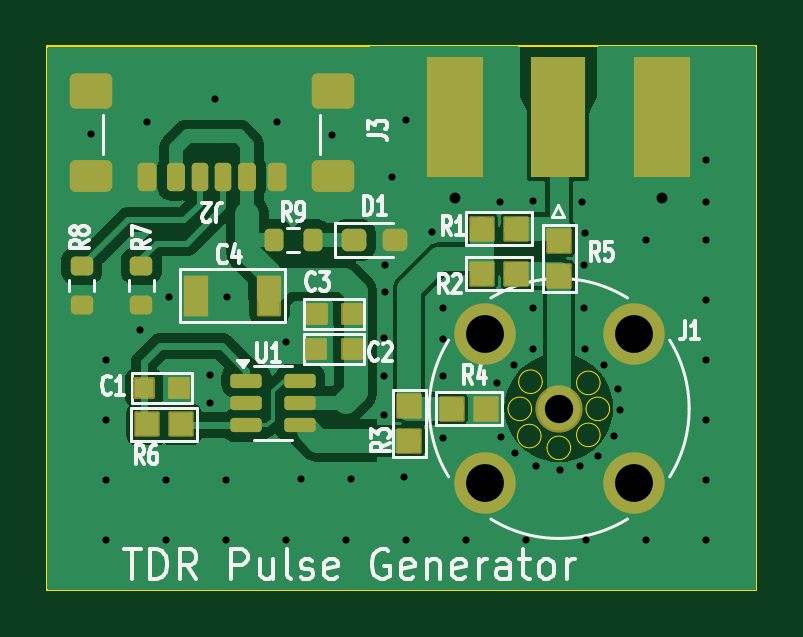
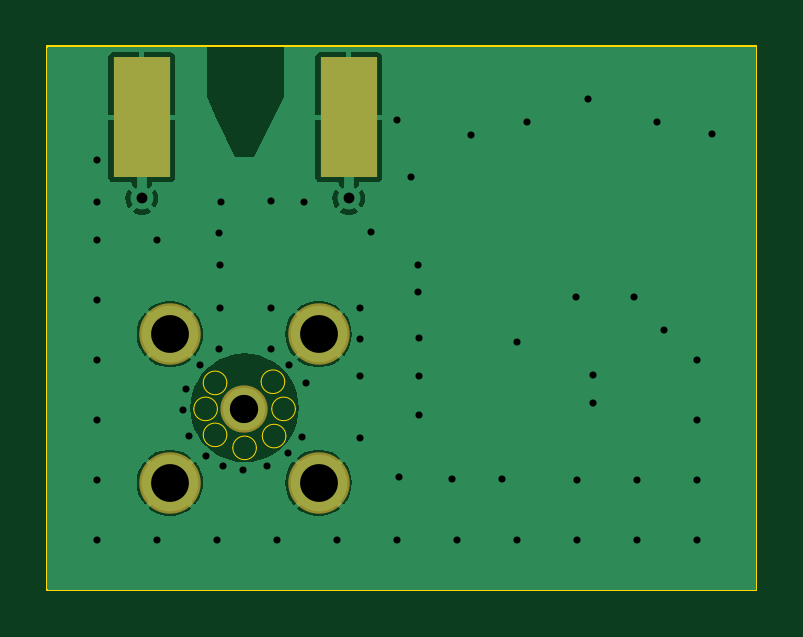
Circuit board: 11 layer files. Board 30.0 x 23.0 mm.
- bottom_copper: TDR1-B_Cu.gbl (17337 bytes)
- bottom_mask: TDR1-B_Mask.gbs (784 bytes)
- paste: TDR1-B_Paste.gbp (590 bytes)
- bottom_silk: TDR1-B_Silkscreen.gbo (794 bytes)
- outline: TDR1-Edge_Cuts.gm1 (1684 bytes)
- top_copper: TDR1-F_Cu.gtl (34751 bytes)
- top_mask: TDR1-F_Mask.gts (4940 bytes)
- paste: TDR1-F_Paste.gtp (4095 bytes)
- top_silk: TDR1-F_Silkscreen.gto (32938 bytes)
- drill: TDR1-NPTH.drl (269 bytes)
- drill: TDR1-PTH.drl (1431 bytes)

=== bottom_copper: TDR1-B_Cu.gbl (17337 bytes, source omitted) ===
=== bottom_mask: TDR1-B_Mask.gbs ===
G04 #@! TF.GenerationSoftware,KiCad,Pcbnew,8.0.6*
G04 #@! TF.CreationDate,2024-11-27T10:36:13+01:00*
G04 #@! TF.ProjectId,TDR1,54445231-2e6b-4696-9361-645f70636258,0.1*
G04 #@! TF.SameCoordinates,Original*
G04 #@! TF.FileFunction,Soldermask,Bot*
G04 #@! TF.FilePolarity,Negative*
%FSLAX46Y46*%
G04 Gerber Fmt 4.6, Leading zero omitted, Abs format (unit mm)*
G04 Created by KiCad (PCBNEW 8.0.6) date 2024-11-27 10:36:13*
%MOMM*%
%LPD*%
G01*
G04 APERTURE LIST*
%ADD10R,2.420000X5.080000*%
%ADD11C,2.004000*%
%ADD12C,2.604000*%
G04 APERTURE END LIST*
D10*
G04 #@! TO.C,J3*
X26000000Y20000000D03*
X17240000Y20000000D03*
G04 #@! TD*
D11*
G04 #@! TO.C,J1*
X21666100Y7666400D03*
D12*
X24816100Y10816400D03*
X24816100Y4516400D03*
X18516100Y4516400D03*
X18516100Y10816400D03*
G04 #@! TD*
M02*

=== paste: TDR1-B_Paste.gbp ===
G04 #@! TF.GenerationSoftware,KiCad,Pcbnew,8.0.6*
G04 #@! TF.CreationDate,2024-11-27T10:36:13+01:00*
G04 #@! TF.ProjectId,TDR1,54445231-2e6b-4696-9361-645f70636258,0.1*
G04 #@! TF.SameCoordinates,Original*
G04 #@! TF.FileFunction,Paste,Bot*
G04 #@! TF.FilePolarity,Positive*
%FSLAX46Y46*%
G04 Gerber Fmt 4.6, Leading zero omitted, Abs format (unit mm)*
G04 Created by KiCad (PCBNEW 8.0.6) date 2024-11-27 10:36:13*
%MOMM*%
%LPD*%
G01*
G04 APERTURE LIST*
%ADD10R,2.420000X5.080000*%
G04 APERTURE END LIST*
D10*
G04 #@! TO.C,J3*
X26000000Y20000000D03*
X17240000Y20000000D03*
G04 #@! TD*
M02*

=== bottom_silk: TDR1-B_Silkscreen.gbo ===
G04 #@! TF.GenerationSoftware,KiCad,Pcbnew,8.0.6*
G04 #@! TF.CreationDate,2024-11-27T10:36:13+01:00*
G04 #@! TF.ProjectId,TDR1,54445231-2e6b-4696-9361-645f70636258,0.1*
G04 #@! TF.SameCoordinates,Original*
G04 #@! TF.FileFunction,Legend,Bot*
G04 #@! TF.FilePolarity,Positive*
%FSLAX46Y46*%
G04 Gerber Fmt 4.6, Leading zero omitted, Abs format (unit mm)*
G04 Created by KiCad (PCBNEW 8.0.6) date 2024-11-27 10:36:13*
%MOMM*%
%LPD*%
G01*
G04 APERTURE LIST*
%ADD10R,2.420000X5.080000*%
%ADD11C,2.004000*%
%ADD12C,2.604000*%
G04 APERTURE END LIST*
%LPC*%
D10*
G04 #@! TO.C,J3*
X26000000Y20000000D03*
X17240000Y20000000D03*
G04 #@! TD*
D11*
G04 #@! TO.C,J1*
X21666100Y7666400D03*
D12*
X24816100Y10816400D03*
X24816100Y4516400D03*
X18516100Y4516400D03*
X18516100Y10816400D03*
G04 #@! TD*
%LPD*%
M02*

=== outline: TDR1-Edge_Cuts.gm1 ===
G04 #@! TF.GenerationSoftware,KiCad,Pcbnew,8.0.6*
G04 #@! TF.CreationDate,2024-11-27T10:36:13+01:00*
G04 #@! TF.ProjectId,TDR1,54445231-2e6b-4696-9361-645f70636258,0.1*
G04 #@! TF.SameCoordinates,Original*
G04 #@! TF.FileFunction,Profile,NP*
%FSLAX46Y46*%
G04 Gerber Fmt 4.6, Leading zero omitted, Abs format (unit mm)*
G04 Created by KiCad (PCBNEW 8.0.6) date 2024-11-27 10:36:13*
%MOMM*%
%LPD*%
G01*
G04 APERTURE LIST*
G04 #@! TA.AperFunction,Profile*
%ADD10C,0.100000*%
G04 #@! TD*
G04 #@! TA.AperFunction,Profile*
%ADD11C,0.050000*%
G04 #@! TD*
G04 APERTURE END LIST*
D10*
X30000000Y23000000D02*
X30000000Y0D01*
X0Y0D02*
X0Y23000000D01*
D11*
X20900000Y6500000D02*
G75*
G02*
X19900000Y6500000I-500000J0D01*
G01*
X19900000Y6500000D02*
G75*
G02*
X20900000Y6500000I500000J0D01*
G01*
X23800000Y7650000D02*
G75*
G02*
X22800000Y7650000I-500000J0D01*
G01*
X22800000Y7650000D02*
G75*
G02*
X23800000Y7650000I500000J0D01*
G01*
X20950000Y8800000D02*
G75*
G02*
X19950000Y8800000I-500000J0D01*
G01*
X19950000Y8800000D02*
G75*
G02*
X20950000Y8800000I500000J0D01*
G01*
D10*
X30000000Y0D02*
X0Y0D01*
X0Y23000000D02*
X30000000Y23000000D01*
D11*
X20500000Y7650000D02*
G75*
G02*
X19500000Y7650000I-500000J0D01*
G01*
X19500000Y7650000D02*
G75*
G02*
X20500000Y7650000I500000J0D01*
G01*
X23400000Y8750000D02*
G75*
G02*
X22400000Y8750000I-500000J0D01*
G01*
X22400000Y8750000D02*
G75*
G02*
X23400000Y8750000I500000J0D01*
G01*
X23400000Y6550000D02*
G75*
G02*
X22400000Y6550000I-500000J0D01*
G01*
X22400000Y6550000D02*
G75*
G02*
X23400000Y6550000I500000J0D01*
G01*
X22150000Y6000000D02*
G75*
G02*
X21150000Y6000000I-500000J0D01*
G01*
X21150000Y6000000D02*
G75*
G02*
X22150000Y6000000I500000J0D01*
G01*
M02*

=== top_copper: TDR1-F_Cu.gtl (34751 bytes, source omitted) ===
=== top_mask: TDR1-F_Mask.gts ===
G04 #@! TF.GenerationSoftware,KiCad,Pcbnew,8.0.6*
G04 #@! TF.CreationDate,2024-11-27T10:36:13+01:00*
G04 #@! TF.ProjectId,TDR1,54445231-2e6b-4696-9361-645f70636258,0.1*
G04 #@! TF.SameCoordinates,Original*
G04 #@! TF.FileFunction,Soldermask,Top*
G04 #@! TF.FilePolarity,Negative*
%FSLAX46Y46*%
G04 Gerber Fmt 4.6, Leading zero omitted, Abs format (unit mm)*
G04 Created by KiCad (PCBNEW 8.0.6) date 2024-11-27 10:36:13*
%MOMM*%
%LPD*%
G01*
G04 APERTURE LIST*
G04 Aperture macros list*
%AMRoundRect*
0 Rectangle with rounded corners*
0 $1 Rounding radius*
0 $2 $3 $4 $5 $6 $7 $8 $9 X,Y pos of 4 corners*
0 Add a 4 corners polygon primitive as box body*
4,1,4,$2,$3,$4,$5,$6,$7,$8,$9,$2,$3,0*
0 Add four circle primitives for the rounded corners*
1,1,$1+$1,$2,$3*
1,1,$1+$1,$4,$5*
1,1,$1+$1,$6,$7*
1,1,$1+$1,$8,$9*
0 Add four rect primitives between the rounded corners*
20,1,$1+$1,$2,$3,$4,$5,0*
20,1,$1+$1,$4,$5,$6,$7,0*
20,1,$1+$1,$6,$7,$8,$9,0*
20,1,$1+$1,$8,$9,$2,$3,0*%
G04 Aperture macros list end*
%ADD10RoundRect,0.063500X-0.400000X-0.400000X0.400000X-0.400000X0.400000X0.400000X-0.400000X0.400000X0*%
%ADD11RoundRect,0.200000X-0.200000X-0.275000X0.200000X-0.275000X0.200000X0.275000X-0.200000X0.275000X0*%
%ADD12R,2.290000X5.080000*%
%ADD13R,2.420000X5.080000*%
%ADD14RoundRect,0.150000X-0.512500X-0.150000X0.512500X-0.150000X0.512500X0.150000X-0.512500X0.150000X0*%
%ADD15RoundRect,0.063500X-0.475000X-0.475000X0.475000X-0.475000X0.475000X0.475000X-0.475000X0.475000X0*%
%ADD16RoundRect,0.237500X-0.287500X-0.237500X0.287500X-0.237500X0.287500X0.237500X-0.287500X0.237500X0*%
%ADD17C,2.004000*%
%ADD18C,2.604000*%
%ADD19RoundRect,0.175000X0.175000X0.425000X-0.175000X0.425000X-0.175000X-0.425000X0.175000X-0.425000X0*%
%ADD20RoundRect,0.190000X-0.190000X-0.410000X0.190000X-0.410000X0.190000X0.410000X-0.190000X0.410000X0*%
%ADD21RoundRect,0.200000X-0.200000X-0.400000X0.200000X-0.400000X0.200000X0.400000X-0.200000X0.400000X0*%
%ADD22RoundRect,0.175000X-0.175000X-0.425000X0.175000X-0.425000X0.175000X0.425000X-0.175000X0.425000X0*%
%ADD23RoundRect,0.190000X0.190000X0.410000X-0.190000X0.410000X-0.190000X-0.410000X0.190000X-0.410000X0*%
%ADD24RoundRect,0.200000X0.200000X0.400000X-0.200000X0.400000X-0.200000X-0.400000X0.200000X-0.400000X0*%
%ADD25RoundRect,0.250000X0.650000X0.425000X-0.650000X0.425000X-0.650000X-0.425000X0.650000X-0.425000X0*%
%ADD26RoundRect,0.250000X0.650000X0.500000X-0.650000X0.500000X-0.650000X-0.500000X0.650000X-0.500000X0*%
%ADD27RoundRect,0.063500X0.475000X-0.475000X0.475000X0.475000X-0.475000X0.475000X-0.475000X-0.475000X0*%
%ADD28RoundRect,0.063500X-0.450000X-0.800000X0.450000X-0.800000X0.450000X0.800000X-0.450000X0.800000X0*%
%ADD29RoundRect,0.200000X-0.275000X0.200000X-0.275000X-0.200000X0.275000X-0.200000X0.275000X0.200000X0*%
%ADD30RoundRect,0.063500X0.400000X0.400000X-0.400000X0.400000X-0.400000X-0.400000X0.400000X-0.400000X0*%
%ADD31RoundRect,0.063500X-0.475000X0.475000X-0.475000X-0.475000X0.475000X-0.475000X0.475000X0.475000X0*%
%ADD32RoundRect,0.063500X0.475000X0.475000X-0.475000X0.475000X-0.475000X-0.475000X0.475000X-0.475000X0*%
G04 APERTURE END LIST*
D10*
G04 #@! TO.C,C3*
X11400000Y11650000D03*
X12900000Y11650000D03*
G04 #@! TD*
D11*
G04 #@! TO.C,R9*
X9575000Y14800000D03*
X11225000Y14800000D03*
G04 #@! TD*
D12*
G04 #@! TO.C,J3*
X21620000Y20000000D03*
D13*
X26000000Y20000000D03*
X17240000Y20000000D03*
G04 #@! TD*
D14*
G04 #@! TO.C,U1*
X8425000Y8850000D03*
X8425000Y7900000D03*
X8425000Y6950000D03*
X10700000Y6950000D03*
X10700000Y7900000D03*
X10700000Y8850000D03*
G04 #@! TD*
D15*
G04 #@! TO.C,R4*
X17131100Y7666400D03*
X18581100Y7666400D03*
G04 #@! TD*
G04 #@! TO.C,R1*
X18401100Y15286400D03*
X19851100Y15286400D03*
G04 #@! TD*
D16*
G04 #@! TO.C,D1*
X12975000Y14800000D03*
X14725000Y14800000D03*
G04 #@! TD*
D17*
G04 #@! TO.C,J1*
X21666100Y7666400D03*
D18*
X24816100Y10816400D03*
X24816100Y4516400D03*
X18516100Y4516400D03*
X18516100Y10816400D03*
G04 #@! TD*
D15*
G04 #@! TO.C,R6*
X4212500Y7000000D03*
X5662500Y7000000D03*
G04 #@! TD*
D19*
G04 #@! TO.C,J2*
X7450000Y17467500D03*
D20*
X5430000Y17467500D03*
D21*
X4200000Y17467500D03*
D22*
X6450000Y17467500D03*
D23*
X8470000Y17467500D03*
D24*
X9700000Y17467500D03*
D25*
X12075000Y17522500D03*
D26*
X12075000Y21102500D03*
D25*
X1825000Y17522500D03*
D26*
X1825000Y21102500D03*
G04 #@! TD*
D10*
G04 #@! TO.C,C2*
X11391100Y10206400D03*
X12891100Y10206400D03*
G04 #@! TD*
D27*
G04 #@! TO.C,R3*
X15316100Y6306400D03*
X15316100Y7756400D03*
G04 #@! TD*
D28*
G04 #@! TO.C,C4*
X6300000Y12450000D03*
X9400000Y12450000D03*
G04 #@! TD*
D29*
G04 #@! TO.C,R7*
X3977000Y13700000D03*
X3977000Y12050000D03*
G04 #@! TD*
D30*
G04 #@! TO.C,C1*
X5587500Y8550000D03*
X4087500Y8550000D03*
G04 #@! TD*
D31*
G04 #@! TO.C,R5*
X21666100Y14741400D03*
X21666100Y13291400D03*
G04 #@! TD*
D29*
G04 #@! TO.C,R8*
X1450000Y13700000D03*
X1450000Y12050000D03*
G04 #@! TD*
D32*
G04 #@! TO.C,R2*
X19851100Y13381400D03*
X18401100Y13381400D03*
G04 #@! TD*
M02*

=== paste: TDR1-F_Paste.gtp ===
G04 #@! TF.GenerationSoftware,KiCad,Pcbnew,8.0.6*
G04 #@! TF.CreationDate,2024-11-27T10:36:13+01:00*
G04 #@! TF.ProjectId,TDR1,54445231-2e6b-4696-9361-645f70636258,0.1*
G04 #@! TF.SameCoordinates,Original*
G04 #@! TF.FileFunction,Paste,Top*
G04 #@! TF.FilePolarity,Positive*
%FSLAX46Y46*%
G04 Gerber Fmt 4.6, Leading zero omitted, Abs format (unit mm)*
G04 Created by KiCad (PCBNEW 8.0.6) date 2024-11-27 10:36:13*
%MOMM*%
%LPD*%
G01*
G04 APERTURE LIST*
G04 Aperture macros list*
%AMRoundRect*
0 Rectangle with rounded corners*
0 $1 Rounding radius*
0 $2 $3 $4 $5 $6 $7 $8 $9 X,Y pos of 4 corners*
0 Add a 4 corners polygon primitive as box body*
4,1,4,$2,$3,$4,$5,$6,$7,$8,$9,$2,$3,0*
0 Add four circle primitives for the rounded corners*
1,1,$1+$1,$2,$3*
1,1,$1+$1,$4,$5*
1,1,$1+$1,$6,$7*
1,1,$1+$1,$8,$9*
0 Add four rect primitives between the rounded corners*
20,1,$1+$1,$2,$3,$4,$5,0*
20,1,$1+$1,$4,$5,$6,$7,0*
20,1,$1+$1,$6,$7,$8,$9,0*
20,1,$1+$1,$8,$9,$2,$3,0*%
G04 Aperture macros list end*
%ADD10R,0.800000X0.800000*%
%ADD11RoundRect,0.200000X-0.200000X-0.275000X0.200000X-0.275000X0.200000X0.275000X-0.200000X0.275000X0*%
%ADD12R,2.290000X5.080000*%
%ADD13R,2.420000X5.080000*%
%ADD14RoundRect,0.150000X-0.512500X-0.150000X0.512500X-0.150000X0.512500X0.150000X-0.512500X0.150000X0*%
%ADD15R,0.950000X0.950000*%
%ADD16RoundRect,0.237500X-0.287500X-0.237500X0.287500X-0.237500X0.287500X0.237500X-0.287500X0.237500X0*%
%ADD17RoundRect,0.175000X0.175000X0.425000X-0.175000X0.425000X-0.175000X-0.425000X0.175000X-0.425000X0*%
%ADD18RoundRect,0.190000X-0.190000X-0.410000X0.190000X-0.410000X0.190000X0.410000X-0.190000X0.410000X0*%
%ADD19RoundRect,0.200000X-0.200000X-0.400000X0.200000X-0.400000X0.200000X0.400000X-0.200000X0.400000X0*%
%ADD20RoundRect,0.175000X-0.175000X-0.425000X0.175000X-0.425000X0.175000X0.425000X-0.175000X0.425000X0*%
%ADD21RoundRect,0.190000X0.190000X0.410000X-0.190000X0.410000X-0.190000X-0.410000X0.190000X-0.410000X0*%
%ADD22RoundRect,0.200000X0.200000X0.400000X-0.200000X0.400000X-0.200000X-0.400000X0.200000X-0.400000X0*%
%ADD23RoundRect,0.250000X0.650000X0.425000X-0.650000X0.425000X-0.650000X-0.425000X0.650000X-0.425000X0*%
%ADD24RoundRect,0.250000X0.650000X0.500000X-0.650000X0.500000X-0.650000X-0.500000X0.650000X-0.500000X0*%
%ADD25R,0.900000X1.600000*%
%ADD26RoundRect,0.200000X-0.275000X0.200000X-0.275000X-0.200000X0.275000X-0.200000X0.275000X0.200000X0*%
G04 APERTURE END LIST*
D10*
G04 #@! TO.C,C3*
X11400000Y11650000D03*
X12900000Y11650000D03*
G04 #@! TD*
D11*
G04 #@! TO.C,R9*
X9575000Y14800000D03*
X11225000Y14800000D03*
G04 #@! TD*
D12*
G04 #@! TO.C,J3*
X21620000Y20000000D03*
D13*
X26000000Y20000000D03*
X17240000Y20000000D03*
G04 #@! TD*
D14*
G04 #@! TO.C,U1*
X8425000Y8850000D03*
X8425000Y7900000D03*
X8425000Y6950000D03*
X10700000Y6950000D03*
X10700000Y7900000D03*
X10700000Y8850000D03*
G04 #@! TD*
D15*
G04 #@! TO.C,R4*
X17131100Y7666400D03*
X18581100Y7666400D03*
G04 #@! TD*
G04 #@! TO.C,R1*
X18401100Y15286400D03*
X19851100Y15286400D03*
G04 #@! TD*
D16*
G04 #@! TO.C,D1*
X12975000Y14800000D03*
X14725000Y14800000D03*
G04 #@! TD*
D15*
G04 #@! TO.C,R6*
X4212500Y7000000D03*
X5662500Y7000000D03*
G04 #@! TD*
D17*
G04 #@! TO.C,J2*
X7450000Y17467500D03*
D18*
X5430000Y17467500D03*
D19*
X4200000Y17467500D03*
D20*
X6450000Y17467500D03*
D21*
X8470000Y17467500D03*
D22*
X9700000Y17467500D03*
D23*
X12075000Y17522500D03*
D24*
X12075000Y21102500D03*
D23*
X1825000Y17522500D03*
D24*
X1825000Y21102500D03*
G04 #@! TD*
D10*
G04 #@! TO.C,C2*
X11391100Y10206400D03*
X12891100Y10206400D03*
G04 #@! TD*
D15*
G04 #@! TO.C,R3*
X15316100Y6306400D03*
X15316100Y7756400D03*
G04 #@! TD*
D25*
G04 #@! TO.C,C4*
X6300000Y12450000D03*
X9400000Y12450000D03*
G04 #@! TD*
D26*
G04 #@! TO.C,R7*
X3977000Y13700000D03*
X3977000Y12050000D03*
G04 #@! TD*
D10*
G04 #@! TO.C,C1*
X5587500Y8550000D03*
X4087500Y8550000D03*
G04 #@! TD*
D15*
G04 #@! TO.C,R5*
X21666100Y14741400D03*
X21666100Y13291400D03*
G04 #@! TD*
D26*
G04 #@! TO.C,R8*
X1450000Y13700000D03*
X1450000Y12050000D03*
G04 #@! TD*
D15*
G04 #@! TO.C,R2*
X19851100Y13381400D03*
X18401100Y13381400D03*
G04 #@! TD*
M02*

=== top_silk: TDR1-F_Silkscreen.gto (32938 bytes, source omitted) ===
=== drill: TDR1-NPTH.drl ===
M48
; DRILL file {KiCad 8.0.6} date 2024-11-27T10:36:13+0100
; FORMAT={-:-/ absolute / metric / decimal}
; #@! TF.CreationDate,2024-11-27T10:36:13+01:00
; #@! TF.GenerationSoftware,Kicad,Pcbnew,8.0.6
; #@! TF.FileFunction,NonPlated,1,2,NPTH
FMAT,2
METRIC
%
G90
G05
M30

=== drill: TDR1-PTH.drl ===
M48
; DRILL file {KiCad 8.0.6} date 2024-11-27T10:36:13+0100
; FORMAT={-:-/ absolute / metric / decimal}
; #@! TF.CreationDate,2024-11-27T10:36:13+01:00
; #@! TF.GenerationSoftware,Kicad,Pcbnew,8.0.6
; #@! TF.FileFunction,Plated,1,2,PTH
FMAT,2
METRIC
; #@! TA.AperFunction,Plated,PTH,ViaDrill
T1C0.300
; #@! TA.AperFunction,Plated,PTH,ComponentDrill
T2C0.460
; #@! TA.AperFunction,Plated,PTH,ComponentDrill
T3C1.200
; #@! TA.AperFunction,Plated,PTH,ComponentDrill
T4C1.600
%
G90
G05
T1
X1.85Y19.3
X2.49Y9.735
X2.49Y7.195
X2.49Y4.655
X2.49Y2.115
X3.9Y11.0
X4.2Y19.8
X5.03Y4.655
X5.03Y2.115
X5.15Y12.4
X6.9Y9.1
X6.9Y7.9
X7.1Y20.75
X7.57Y4.655
X7.57Y2.115
X7.6Y12.4
X9.7Y19.8
X10.1Y10.5
X10.11Y2.115
X10.75Y4.7
X12.05Y19.25
X12.65Y2.115
X12.85Y4.7
X14.25Y10.65
X14.25Y9.05
X14.25Y7.4
X14.3Y13.75
X14.3Y12.6
X14.6Y17.45
X15.1Y4.75
X15.19Y19.895
X15.19Y2.115
X16.3Y15.15
X16.75Y11.9
X16.75Y10.6
X16.75Y9.05
X16.75Y6.4
X17.73Y2.115
X19.05Y8.75
X19.15Y16.4
X19.2Y6.45
X19.75Y9.5
X19.8Y5.8
X20.27Y2.115
X20.55Y16.45
X20.55Y11.9
X20.55Y10.2
X20.7Y5.25
X21.7Y5.05
X22.55Y5.25
X22.65Y16.4
X22.7Y13.75
X22.7Y11.9
X22.75Y15.1
X22.75Y10.2
X22.81Y2.115
X23.3Y5.65
X23.55Y9.5
X24.0Y6.5
X24.15Y8.5
X24.25Y7.6
X25.35Y14.815
X25.35Y2.115
X27.89Y14.815
X27.89Y12.275
X27.89Y9.735
X27.89Y7.195
X27.89Y4.655
X27.89Y2.115
X27.9Y18.2
X27.9Y16.4
T2
X17.24Y16.56
X26.0Y16.56
T3
X21.666Y7.666
T4
X18.516Y10.816
X18.516Y4.516
X24.816Y10.816
X24.816Y4.516
M30

